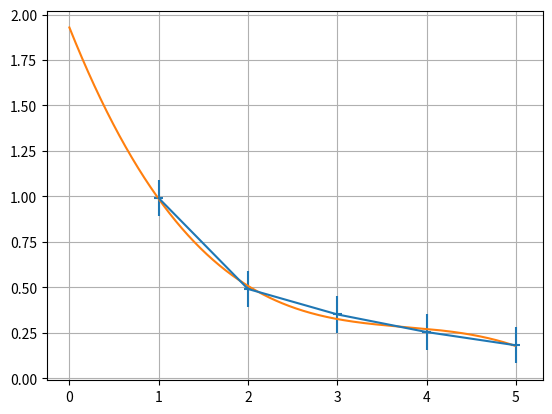

Python code for this plot:
import matplotlib.pyplot as plt
import numpy as np

x = [1, 2, 3, 4, 5]
y = [0.99, 0.49, 0.35, 0.253, 0.18]
plt.errorbar(x, y, xerr=0.05, yerr=0.1)
plt.grid()

p, v = np.polyfit(x, y, deg = 3, cov = True)

p_f = np.poly1d(p)

k = np.arange(0., 5., 0.01)

plt.plot(k, p_f(k))




plt.show()

